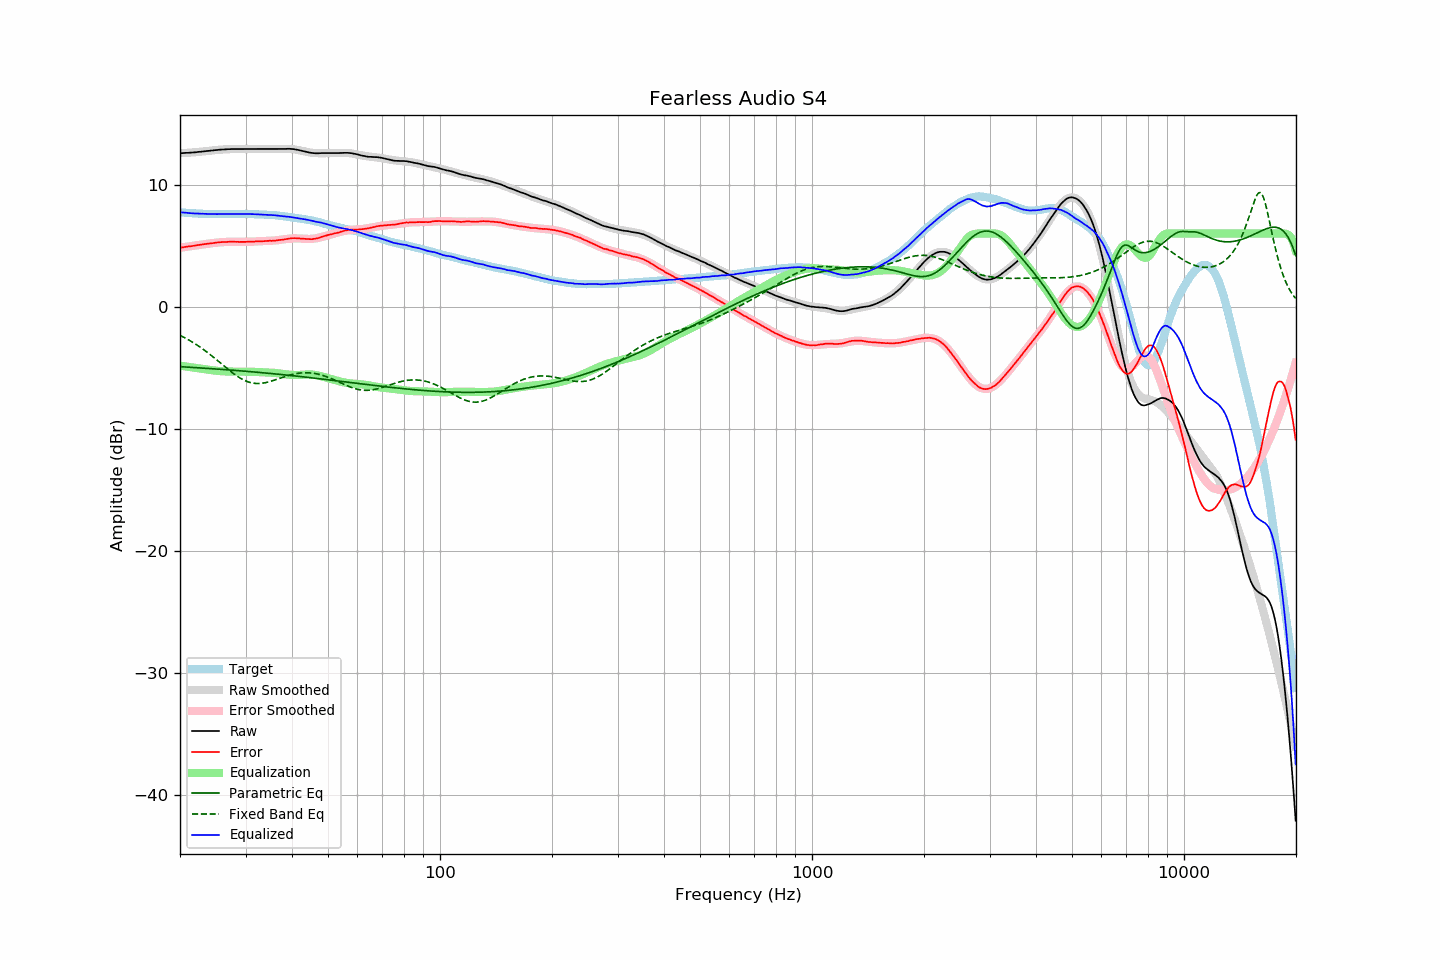

The data file committed next to this chart (first rows):
frequency, raw, error, smoothed, error_smoothed, equalization, parametric_eq, fixed_band_eq, equalized_raw, equalized_smoothed, target
20.00, 12.58, 4.84, 12.58, 4.83, -4.83, -4.91, -2.35, 7.75, 7.74, 7.74
20.20, 12.58, 4.85, 12.58, 4.85, -4.85, -4.92, -2.41, 7.73, 7.73, 7.73
20.40, 12.59, 4.87, 12.59, 4.87, -4.87, -4.93, -2.48, 7.72, 7.72, 7.72
20.61, 12.60, 4.89, 12.60, 4.89, -4.89, -4.94, -2.55, 7.71, 7.71, 7.71
20.81, 12.61, 4.92, 12.61, 4.91, -4.91, -4.95, -2.62, 7.70, 7.69, 7.69
21.02, 12.61, 4.93, 12.62, 4.93, -4.93, -4.95, -2.69, 7.68, 7.68, 7.68
21.23, 12.62, 4.95, 12.63, 4.95, -4.95, -4.96, -2.77, 7.67, 7.67, 7.67
21.44, 12.63, 4.95, 12.63, 4.97, -4.97, -4.97, -2.85, 7.66, 7.66, 7.68
21.66, 12.64, 4.98, 12.65, 4.99, -4.99, -4.98, -2.93, 7.65, 7.66, 7.66
21.87, 12.65, 5.00, 12.66, 5.01, -5.01, -4.99, -3.01, 7.64, 7.65, 7.66
22.09, 12.66, 5.03, 12.67, 5.03, -5.03, -5.00, -3.09, 7.64, 7.64, 7.64
22.31, 12.68, 5.05, 12.68, 5.04, -5.04, -5.00, -3.18, 7.64, 7.63, 7.64
22.54, 12.69, 5.07, 12.69, 5.06, -5.06, -5.01, -3.27, 7.63, 7.63, 7.63
22.76, 12.70, 5.08, 12.70, 5.08, -5.08, -5.02, -3.36, 7.62, 7.62, 7.62
22.99, 12.72, 5.11, 12.72, 5.10, -5.10, -5.03, -3.45, 7.62, 7.62, 7.61
23.22, 12.73, 5.13, 12.73, 5.12, -5.12, -5.04, -3.55, 7.61, 7.61, 7.60
23.45, 12.75, 5.14, 12.75, 5.14, -5.14, -5.05, -3.65, 7.61, 7.61, 7.61
23.69, 12.76, 5.16, 12.76, 5.16, -5.16, -5.06, -3.74, 7.60, 7.60, 7.60
23.92, 12.77, 5.18, 12.78, 5.18, -5.18, -5.07, -3.85, 7.60, 7.60, 7.59
24.16, 12.79, 5.19, 12.79, 5.19, -5.19, -5.08, -3.95, 7.60, 7.60, 7.60
24.40, 12.80, 5.20, 12.81, 5.21, -5.21, -5.08, -4.05, 7.59, 7.60, 7.60
24.65, 12.82, 5.22, 12.82, 5.22, -5.22, -5.09, -4.16, 7.60, 7.59, 7.60
24.89, 12.83, 5.23, 12.83, 5.24, -5.24, -5.10, -4.27, 7.59, 7.59, 7.60
25.14, 12.84, 5.25, 12.85, 5.25, -5.25, -5.11, -4.38, 7.59, 7.59, 7.59
25.39, 12.86, 5.27, 12.86, 5.27, -5.27, -5.12, -4.49, 7.59, 7.59, 7.59
25.65, 12.87, 5.28, 12.87, 5.28, -5.28, -5.13, -4.60, 7.59, 7.59, 7.59
25.91, 12.88, 5.30, 12.88, 5.29, -5.29, -5.14, -4.71, 7.59, 7.59, 7.59
26.16, 12.89, 5.30, 12.89, 5.30, -5.30, -5.15, -4.82, 7.59, 7.59, 7.59
26.43, 12.90, 5.31, 12.90, 5.31, -5.31, -5.16, -4.93, 7.60, 7.59, 7.59
26.69, 12.90, 5.31, 12.90, 5.31, -5.31, -5.17, -5.04, 7.59, 7.59, 7.59
26.96, 12.91, 5.32, 12.91, 5.32, -5.32, -5.18, -5.14, 7.60, 7.59, 7.59
27.23, 12.91, 5.32, 12.91, 5.32, -5.32, -5.19, -5.25, 7.59, 7.60, 7.59
27.50, 12.92, 5.33, 12.92, 5.32, -5.32, -5.20, -5.35, 7.60, 7.60, 7.59
27.77, 12.92, 5.32, 12.92, 5.32, -5.32, -5.21, -5.45, 7.60, 7.60, 7.60
28.05, 12.92, 5.32, 12.92, 5.32, -5.32, -5.22, -5.55, 7.60, 7.60, 7.60
28.33, 12.92, 5.32, 12.92, 5.32, -5.32, -5.23, -5.64, 7.60, 7.60, 7.61
28.62, 12.92, 5.32, 12.92, 5.32, -5.32, -5.24, -5.73, 7.60, 7.61, 7.60
28.90, 12.92, 5.31, 12.92, 5.32, -5.32, -5.25, -5.82, 7.60, 7.61, 7.61
29.19, 12.92, 5.31, 12.92, 5.32, -5.32, -5.26, -5.89, 7.60, 7.61, 7.61
29.48, 12.92, 5.31, 12.92, 5.32, -5.32, -5.27, -5.97, 7.60, 7.61, 7.61
29.78, 12.92, 5.31, 12.92, 5.32, -5.32, -5.28, -6.03, 7.60, 7.60, 7.61
30.08, 12.92, 5.31, 12.92, 5.32, -5.32, -5.29, -6.09, 7.60, 7.60, 7.61
30.38, 12.92, 5.33, 12.92, 5.32, -5.32, -5.30, -6.14, 7.60, 7.60, 7.60
30.68, 12.92, 5.33, 12.92, 5.32, -5.32, -5.32, -6.19, 7.60, 7.60, 7.59
30.99, 12.92, 5.33, 12.92, 5.33, -5.33, -5.33, -6.23, 7.59, 7.59, 7.59
31.30, 12.92, 5.33, 12.92, 5.33, -5.33, -5.34, -6.25, 7.59, 7.59, 7.59
31.61, 12.92, 5.33, 12.92, 5.34, -5.34, -5.35, -6.28, 7.58, 7.58, 7.59
31.93, 12.92, 5.35, 12.92, 5.34, -5.34, -5.36, -6.29, 7.58, 7.58, 7.57
32.24, 12.92, 5.35, 12.92, 5.35, -5.35, -5.37, -6.30, 7.57, 7.57, 7.57
32.57, 12.92, 5.36, 12.92, 5.36, -5.36, -5.38, -6.30, 7.57, 7.57, 7.56
32.89, 12.92, 5.36, 12.92, 5.36, -5.36, -5.40, -6.29, 7.56, 7.56, 7.56
33.22, 12.92, 5.36, 12.92, 5.37, -5.37, -5.41, -6.28, 7.56, 7.56, 7.56
33.55, 12.92, 5.37, 12.92, 5.37, -5.37, -5.42, -6.26, 7.55, 7.55, 7.55
33.89, 12.92, 5.38, 12.92, 5.38, -5.38, -5.43, -6.23, 7.55, 7.55, 7.54
34.23, 12.92, 5.39, 12.92, 5.38, -5.38, -5.44, -6.20, 7.54, 7.54, 7.53
34.57, 12.92, 5.39, 12.92, 5.39, -5.39, -5.46, -6.17, 7.53, 7.53, 7.53
34.92, 12.92, 5.41, 12.92, 5.40, -5.40, -5.47, -6.13, 7.52, 7.52, 7.51
35.27, 12.92, 5.39, 12.92, 5.41, -5.41, -5.48, -6.09, 7.52, 7.51, 7.53
35.62, 12.92, 5.41, 12.92, 5.41, -5.41, -5.49, -6.05, 7.51, 7.51, 7.51
35.97, 12.92, 5.42, 12.92, 5.43, -5.43, -5.51, -6.01, 7.49, 7.49, 7.50
... 635 more rows
